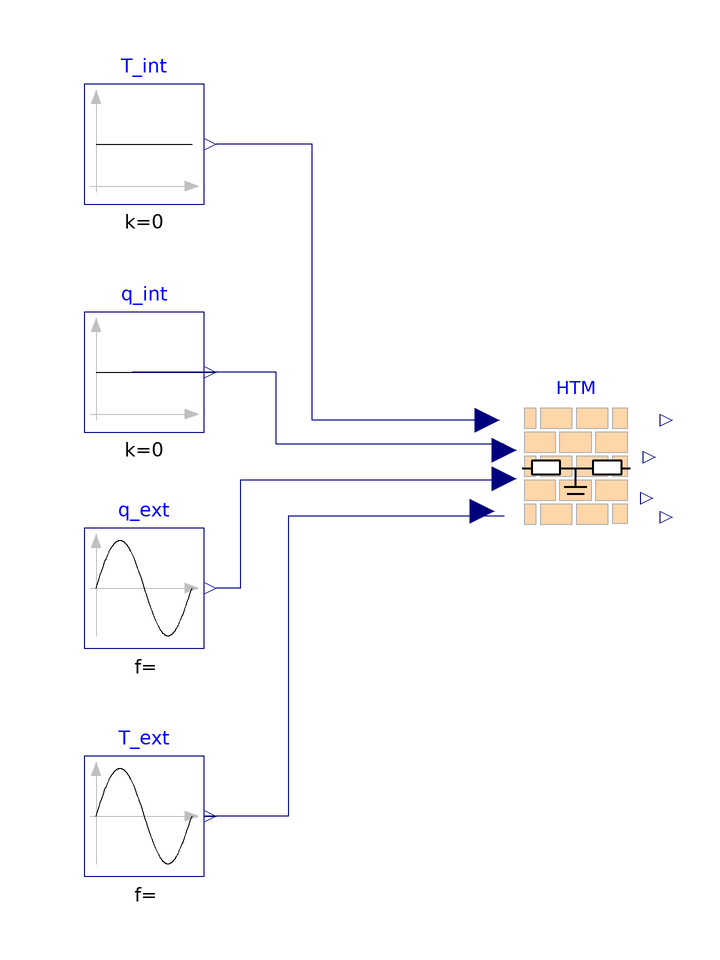

This picture is the connection diagram that the Modelica source below describes through its graphical annotations.

model HTM_tempflow
  extends Modelica.Icons.Example;
  Modelica.Blocks.Sources.Constant q_int(k = 0) annotation(
    Placement(visible = true, transformation(origin = {-70, 32}, extent = {{-10, -10}, {10, 10}}, rotation = 0)));
  Modelica.Blocks.Sources.Constant T_int(k = 0) annotation(
    Placement(visible = true, transformation(origin = {-70, 70}, extent = {{-10, -10}, {10, 10}}, rotation = 0)));
  Modelica.Blocks.Sources.Sine T_ext(amplitude = 10, freqHz = 1 / (24 * 3600), offset = 273.15, phase = 3.14159)  annotation(
    Placement(visible = true, transformation(origin = {-70, -42}, extent = {{-10, -10}, {10, 10}}, rotation = 0)));
  RCNetworks.HighThermalMassWall_maggie HTM(T_start = 273.15 + 20)  annotation(
    Placement(visible = true, transformation(origin = {2, 16}, extent = {{-10, -10}, {10, 10}}, rotation = 0)));
  Modelica.Blocks.Sources.Sine q_ext(amplitude = 15, freqHz = 1 / (24 * 3600), offset = 273.15, phase = 2.0944) annotation(
    Placement(visible = true, transformation(origin = {-70, -4}, extent = {{-10, -10}, {10, 10}}, rotation = 0)));
equation
  connect(HTM.q_ext, q_ext.y) annotation(
    Line(points = {{-10, 14}, {-54, 14}, {-54, -4}, {-58, -4}, {-58, -4}}, color = {0, 0, 127}));
  connect(HTM.T_int, T_int.y) annotation(
    Line(points = {{-12, 24}, {-42, 24}, {-42, 70}, {-58, 70}, {-58, 70}}, color = {0, 0, 127}));
  connect(HTM.T_ext, T_ext.y) annotation(
    Line(points = {{-10, 8}, {-46, 8}, {-46, -42}, {-60, -42}, {-60, -42}, {-58, -42}}, color = {0, 0, 127}));
  connect(HTM.q_int, q_int.y) annotation(
    Line(points = {{-10, 20}, {-48, 20}, {-48, 32}, {-72, 32}, {-72, 32}, {-58, 32}, {-58, 32}}, color = {0, 0, 127}));
  annotation(
    uses(Modelica(version = "3.2.3")),
    experiment(StartTime = 0, StopTime = 86400, Tolerance = 1e-6, Interval = 86.4));end HTM_tempflow;